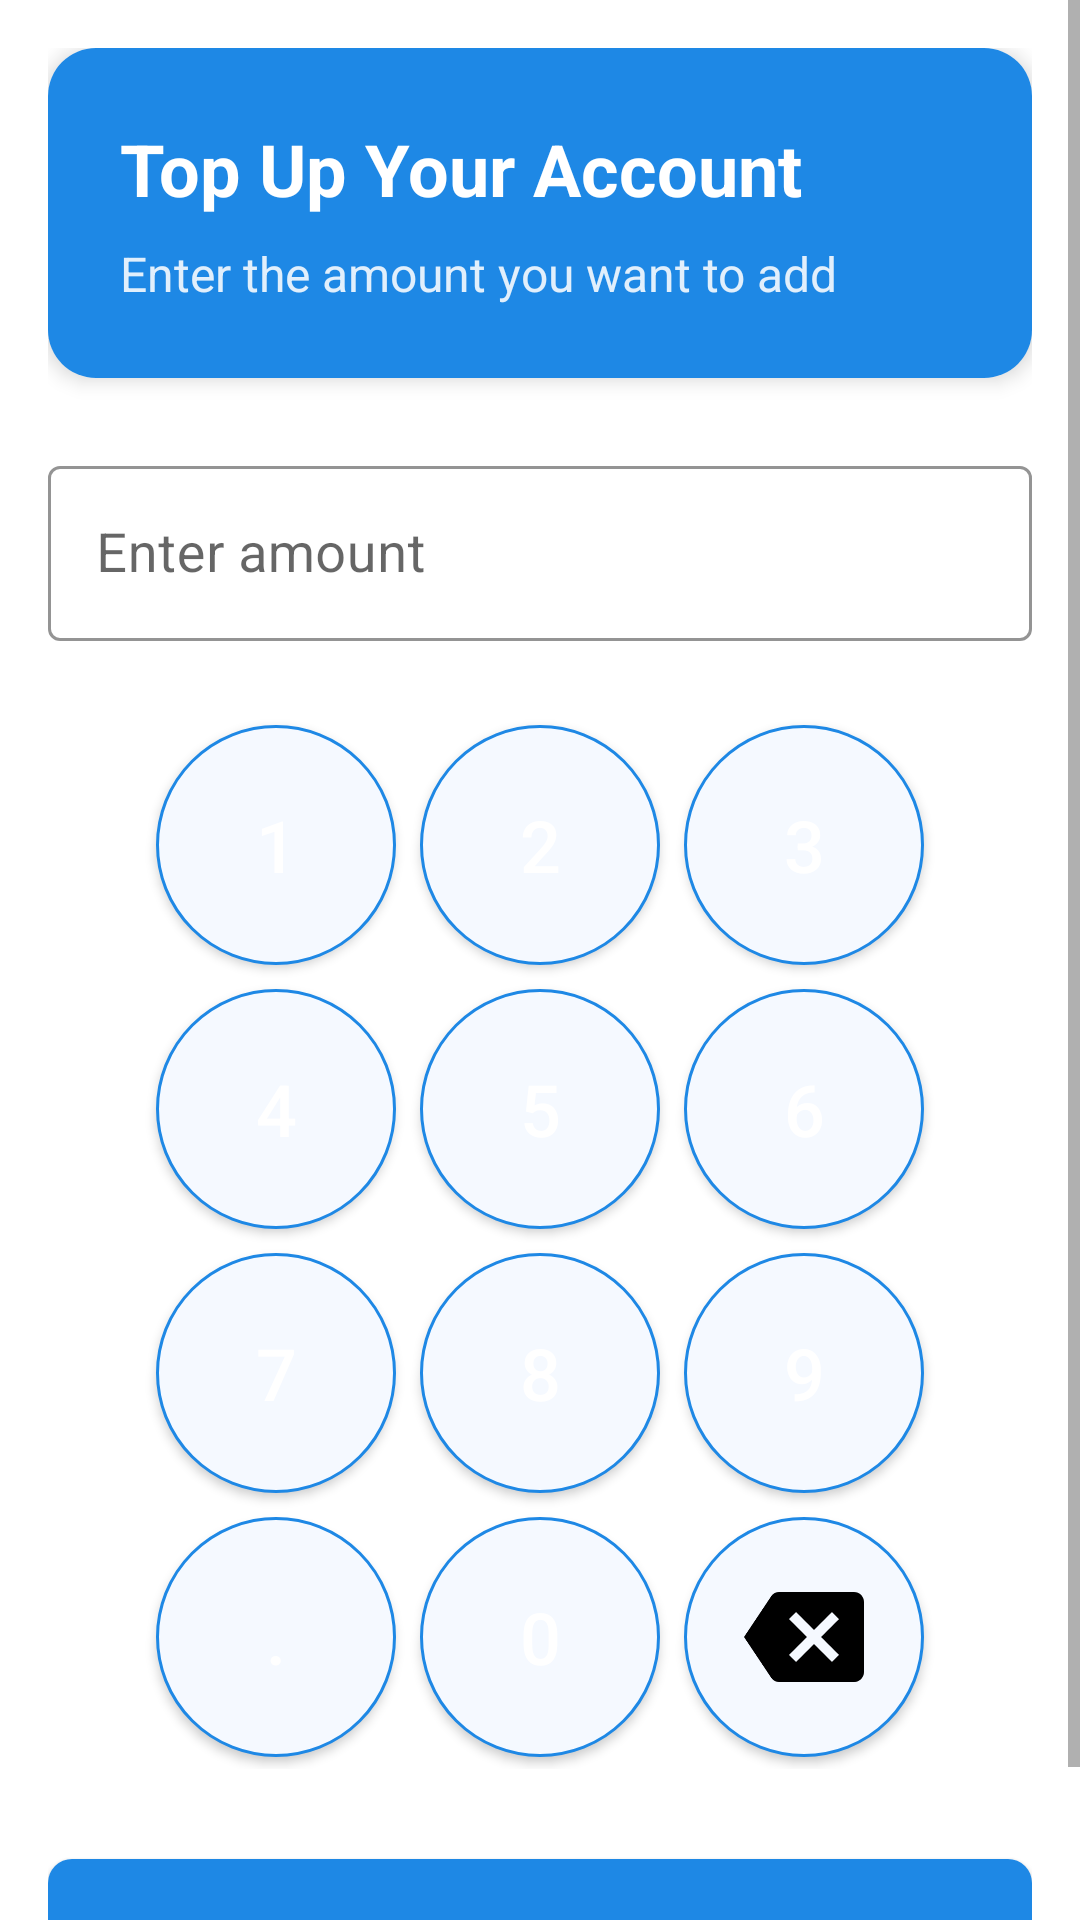

This screen was rendered from an Android layout file. Write that file and the resources it references.
<!-- AndroidManifest.xml: application theme AppTheme -->
<!-- res/layout/fragment_topup.xml -->
<?xml version="1.0" encoding="utf-8"?>
<ScrollView xmlns:android="http://schemas.android.com/apk/res/android"
    xmlns:app="http://schemas.android.com/apk/res-auto"
    android:layout_width="match_parent"
    android:layout_height="match_parent"
    android:background="@android:color/white"
    android:fillViewport="true">

    <androidx.constraintlayout.widget.ConstraintLayout
        android:layout_width="match_parent"
        android:layout_height="wrap_content"
        android:padding="16dp">

        <androidx.cardview.widget.CardView
            android:id="@+id/topup_card"
            android:layout_width="0dp"
            android:layout_height="wrap_content"
            app:cardCornerRadius="16dp"
            app:cardElevation="4dp"
            app:layout_constraintTop_toTopOf="parent"
            app:layout_constraintStart_toStartOf="parent"
            app:layout_constraintEnd_toEndOf="parent">

            <LinearLayout
                android:layout_width="match_parent"
                android:layout_height="wrap_content"
                android:orientation="vertical"
                android:padding="24dp"
                android:background="@color/primary_color">

                <TextView
                    android:layout_width="wrap_content"
                    android:layout_height="wrap_content"
                    android:text="Top Up Your Account"
                    android:textColor="@android:color/white"
                    android:textSize="24sp"
                    android:textStyle="bold" />

                <TextView
                    android:layout_width="wrap_content"
                    android:layout_height="wrap_content"
                    android:layout_marginTop="8dp"
                    android:text="Enter the amount you want to add"
                    android:textColor="@android:color/white"
                    android:alpha="0.87"
                    android:textSize="16sp" />

            </LinearLayout>

        </androidx.cardview.widget.CardView>

        <com.google.android.material.textfield.TextInputLayout
            android:id="@+id/til_topup"
            android:layout_width="0dp"
            android:layout_height="wrap_content"
            android:layout_marginTop="24dp"
            app:layout_constraintTop_toBottomOf="@id/topup_card"
            app:layout_constraintStart_toStartOf="parent"
            app:layout_constraintEnd_toEndOf="parent"
            style="@style/Widget.MaterialComponents.TextInputLayout.OutlinedBox"
            android:hint="Enter amount"
            app:prefixText="Rp"
            app:boxStrokeColor="@color/primary_color"
            app:hintTextColor="@color/primary_color">

            <com.google.android.material.textfield.TextInputEditText
                android:id="@+id/et_topup"
                android:layout_width="match_parent"
                android:layout_height="wrap_content"
                android:inputType="number"
                android:maxLength="10"
                android:textAlignment="center"
                android:textSize="18sp" />

        </com.google.android.material.textfield.TextInputLayout>

        <GridLayout
            android:id="@+id/keypad_layout"
            android:layout_width="wrap_content"
            android:layout_height="wrap_content"
            android:columnCount="3"
            android:rowCount="4"
            android:useDefaultMargins="true"
            android:layout_marginTop="24dp"
            app:layout_constraintTop_toBottomOf="@id/til_topup"
            app:layout_constraintStart_toStartOf="parent"
            app:layout_constraintEnd_toEndOf="parent">

            <Button style="@style/TopUpKeypadButtonStyle" android:text="1" android:id="@+id/btn_1" android:textColor="@color/white"/>
            <Button style="@style/TopUpKeypadButtonStyle" android:text="2" android:id="@+id/btn_2" android:textColor="@color/white"/>
            <Button style="@style/TopUpKeypadButtonStyle" android:text="3" android:id="@+id/btn_3" android:textColor="@color/white"/>
            <Button style="@style/TopUpKeypadButtonStyle" android:text="4" android:id="@+id/btn_4" android:textColor="@color/white"/>
            <Button style="@style/TopUpKeypadButtonStyle" android:text="5" android:id="@+id/btn_5" android:textColor="@color/white"/>
            <Button style="@style/TopUpKeypadButtonStyle" android:text="6"
                android:id="@+id/btn_6"
                android:textColor="@color/white"/>
            <Button style="@style/TopUpKeypadButtonStyle" android:text="7" android:id="@+id/btn_7" android:textColor="@color/white"/>
            <Button style="@style/TopUpKeypadButtonStyle" android:text="8" android:id="@+id/btn_8" android:textColor="@color/white"/>
            <Button style="@style/TopUpKeypadButtonStyle" android:text="9" android:id="@+id/btn_9" android:textColor="@color/white"/>
            <Button style="@style/TopUpKeypadButtonStyle" android:text="." android:id="@+id/btn_dot" android:textColor="@color/white"/>
            <Button style="@style/TopUpKeypadButtonStyle" android:text="0" android:id="@+id/btn_0" android:textColor="@color/white"/>
            <ImageButton
                android:id="@+id/btn_backspace"
                style="@style/TopUpKeypadButtonStyle"
                android:src="@drawable/backspace"
                android:scaleType="fitCenter"
                android:padding="20dp"
                android:contentDescription="Delete" />
        </GridLayout>

        <com.google.android.material.button.MaterialButton
            android:id="@+id/btn_topup"
            android:layout_width="0dp"
            android:layout_height="wrap_content"
            android:layout_marginTop="24dp"
            android:text="TOP UP"
            android:textColor="@android:color/white"
            app:backgroundTint="@color/primary_color"
            app:cornerRadius="8dp"
            android:padding="16dp"
            android:textSize="16sp"
            app:layout_constraintTop_toBottomOf="@id/keypad_layout"
            app:layout_constraintStart_toStartOf="parent"
            app:layout_constraintEnd_toEndOf="parent" />

    </androidx.constraintlayout.widget.ConstraintLayout>

</ScrollView>
<!-- resources referenced by this layout -->
<resources>
  <color name="primary_color">#1E88E5</color>
  <color name="white">#FFFFFF</color>
  <!-- drawable backspace: png bitmap (drawable, 4390 bytes) -->
  <style name="TopUpKeypadButtonStyle" parent="Widget.AppCompat.Button">
          <item name="android:layout_width">80dp</item>
          <item name="android:layout_height">80dp</item>
          <item name="android:textSize">24sp</item>
          <item name="android:textColor">@color/primary_color</item>
          <item name="android:background">@drawable/topup_keypad_button_background</item>
      </style>
  <style name="AppTheme" parent="Theme.MaterialComponents.Light.NoActionBar">
          
          <item name="colorPrimary">@color/primary_color</item>
          <item name="colorPrimaryDark">@color/primary_dark_color</item>
          <item name="colorAccent">@color/accent_color</item>
          <item name="android:windowLightStatusBar">true</item>
          <item name="android:statusBarColor">@android:color/white</item>
      </style>
  <!-- drawable topup_keypad_button_background (drawable) -->
  <?xml version="1.0" encoding="utf-8"?>
  <shape xmlns:android="http://schemas.android.com/apk/res/android"
      android:shape="oval">
      <solid android:color="#F5F9FF" />
      <stroke
          android:width="1dp"
          android:color="@color/primary_color" />
  </shape>
  <color name="primary_dark_color">#1976D2</color>
  <color name="accent_color">#FFA000</color>
</resources>
